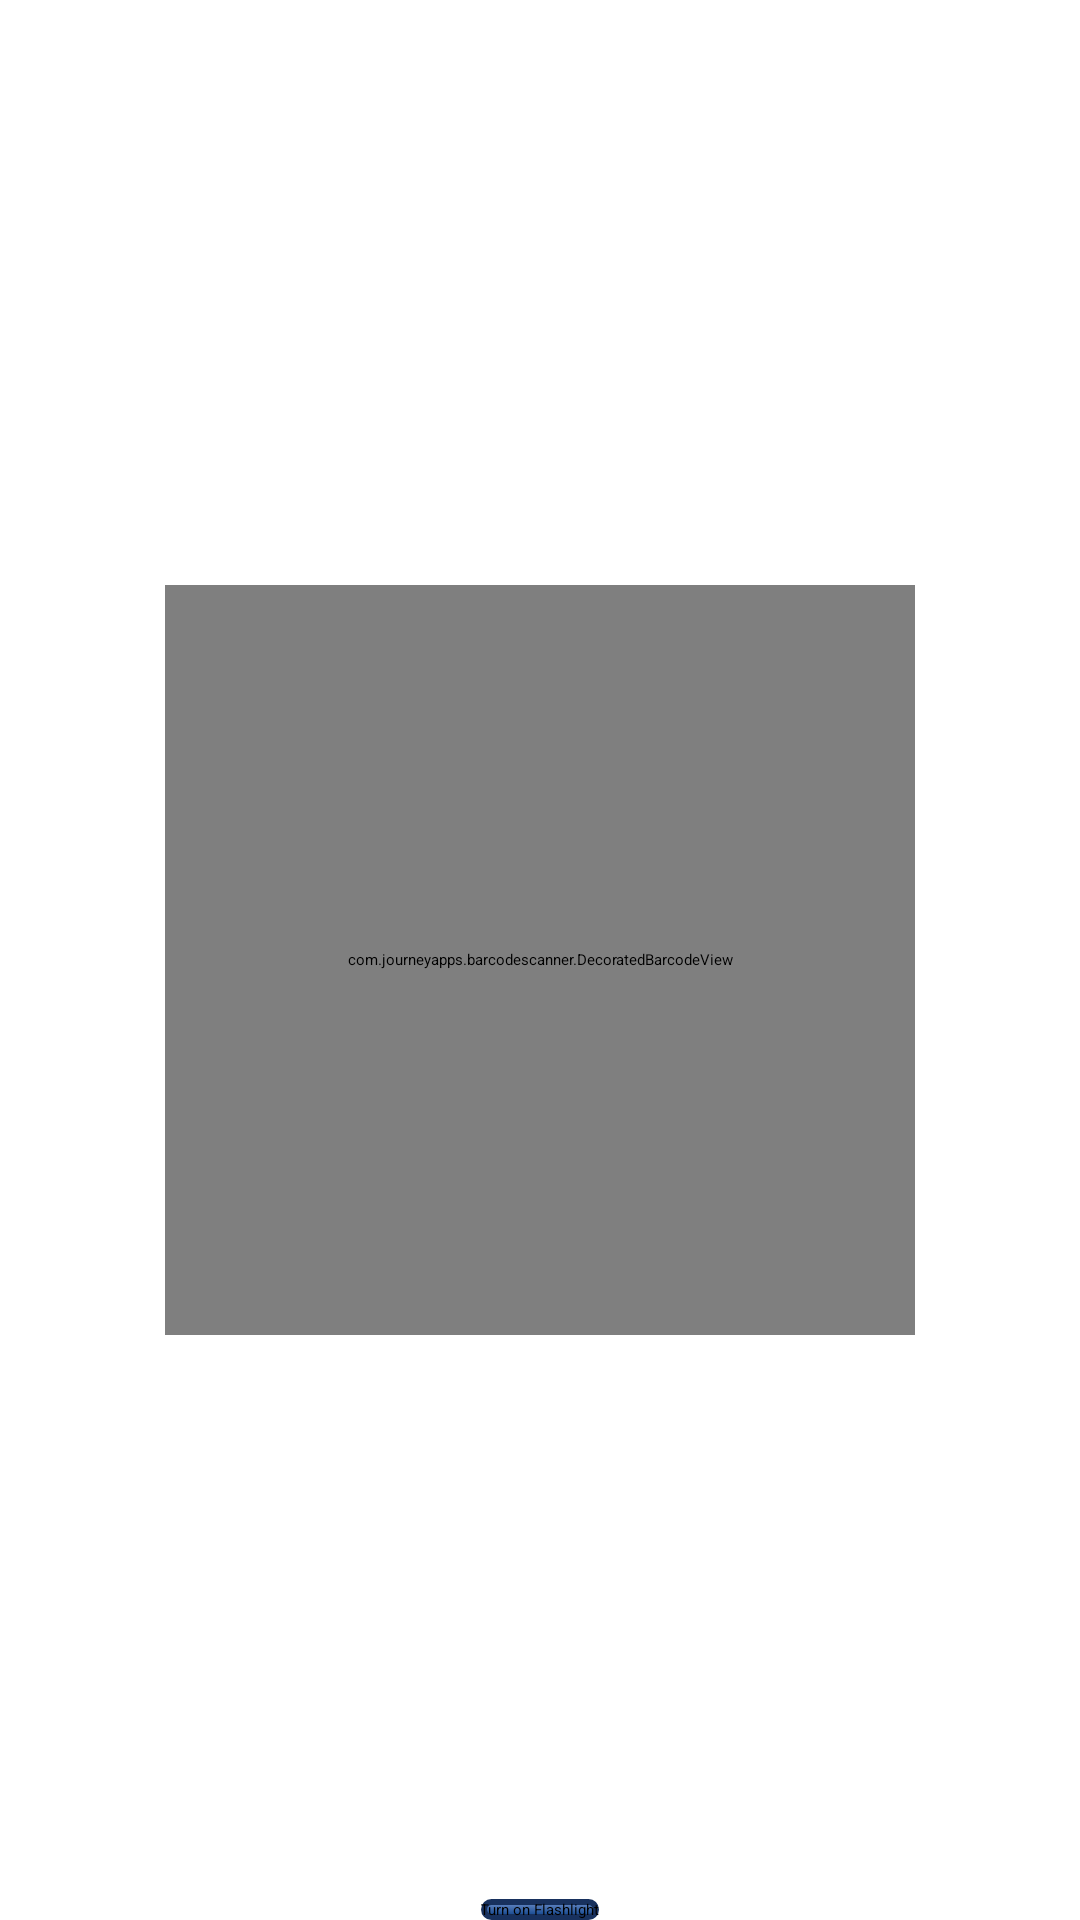

Android layout source for this screen:
<!-- AndroidManifest.xml: activity theme zxing_CaptureTheme -->
<!-- res/layout/activity_custom_scanner.xml -->
<?xml version="1.0" encoding="utf-8"?>
<RelativeLayout xmlns:android="http://schemas.android.com/apk/res/android"
    xmlns:tools="http://schemas.android.com/tools"
    xmlns:app="http://schemas.android.com/apk/res-auto"
    android:layout_width="match_parent"
    android:layout_height="match_parent"
    android:background="#80FFFFFF"
    tools:context=".ui.store.CustomScannerActivity">

    <com.journeyapps.barcodescanner.DecoratedBarcodeView
        android:id="@+id/zxing_barcode_scanner"
        android:layout_width="250dp"
        android:layout_height="250dp"
        android:layout_centerInParent="true"
        app:zxing_scanner_layout="@layout/custom_barcode_scanner">
    </com.journeyapps.barcodescanner.DecoratedBarcodeView>

    <Button
        android:id="@+id/switch_flashlight"
        android:layout_width="wrap_content"
        android:layout_height="wrap_content"
        android:layout_marginBottom="@dimen/activity_vertical_margin"
        android:text="@string/turn_on_flashlight"
        android:onClick="switchFlashlight"
        android:layout_alignParentBottom="true"
        android:layout_centerHorizontal="true"
        android:background="@drawable/button_rounded"
        android:padding="@dimen/activity_vertical_margin"/>

</RelativeLayout>
<!-- res/layout/custom_barcode_scanner.xml (included above) -->
<?xml version="1.0" encoding="utf-8"?>
<merge xmlns:android="http://schemas.android.com/apk/res/android"
       xmlns:tools="http://schemas.android.com/tools"
       xmlns:app="http://schemas.android.com/apk/res-auto">

    <com.journeyapps.barcodescanner.BarcodeView
        android:layout_width="match_parent"
        android:layout_height="match_parent"
        android:id="@+id/zxing_barcode_surface"
        app:zxing_framing_rect_width="250dp"
        app:zxing_framing_rect_height="250dp"/>

    <com.journeyapps.barcodescanner.ViewfinderView
        android:layout_width="wrap_content"
        android:layout_height="wrap_content"
        android:id="@+id/zxing_viewfinder_view"
        app:zxing_possible_result_points="@color/zxing_custom_possible_result_points"
        app:zxing_result_view="@color/zxing_custom_result_view"
        app:zxing_viewfinder_laser="@color/zxing_custom_viewfinder_laser"
        app:zxing_viewfinder_mask="@color/zxing_custom_viewfinder_mask"/>

    <TextView
        android:id="@+id/zxing_status_view"
        android:layout_width="wrap_content"
        android:layout_height="wrap_content"
        android:layout_gravity="bottom|center_horizontal"
        android:background="@color/zxing_transparent"
        android:text="@string/zxing_msg_default_status"
        android:textColor="@color/zxing_status_text"
        android:textAlignment="center"
        android:layout_centerHorizontal="true"/>

</merge>
<!-- resources referenced by this layout -->
<resources>
  <!-- drawable button_rounded (drawable) -->
  <?xml version="1.0" encoding="utf-8"?>
  <selector xmlns:android="http://schemas.android.com/apk/res/android">
      <item android:state_pressed="false">
          <shape android:shape="rectangle" >
              <gradient android:startColor="#6b8cc7"
                  android:endColor="#093f88"
                  android:angle="270"/>
              <stroke  android:width ="2dp"
                  android:color="#18315e" />
              <corners android:radius="8dp" />
          </shape>
      </item>
  
      <item android:state_pressed="true" >
          <shape android:shape="rectangle">
              <gradient android:startColor="#6b8cc7"
                  android:endColor="#093f88"
                  android:angle="270"/>
              <stroke  android:width ="2dp"
                  android:color="#18315e" />
              <corners android:radius="8dp" />
          </shape>
      </item>
  </selector>
  <string name="turn_on_flashlight">Turn on Flashlight</string>
</resources>
